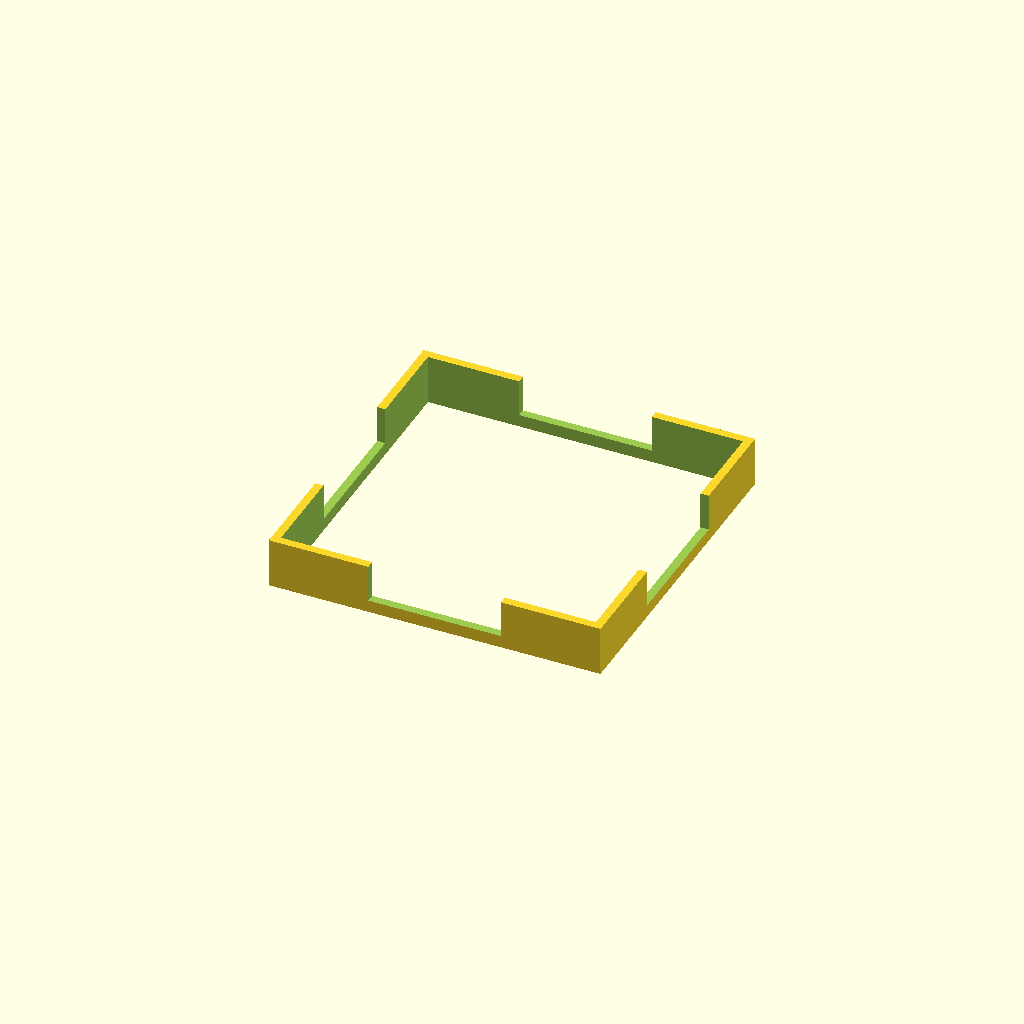
Cell 1 — every parameter at its default value.
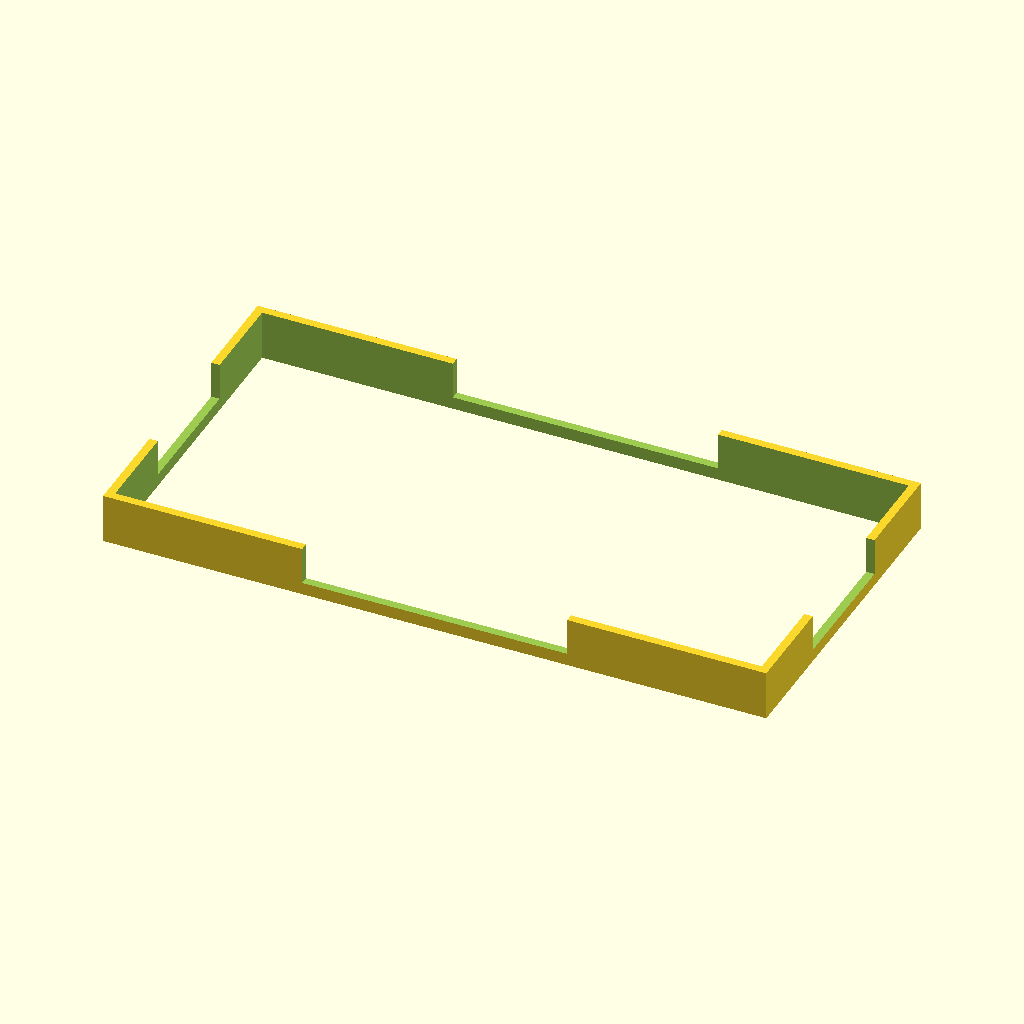
Cell 2: the same model with length = 40.
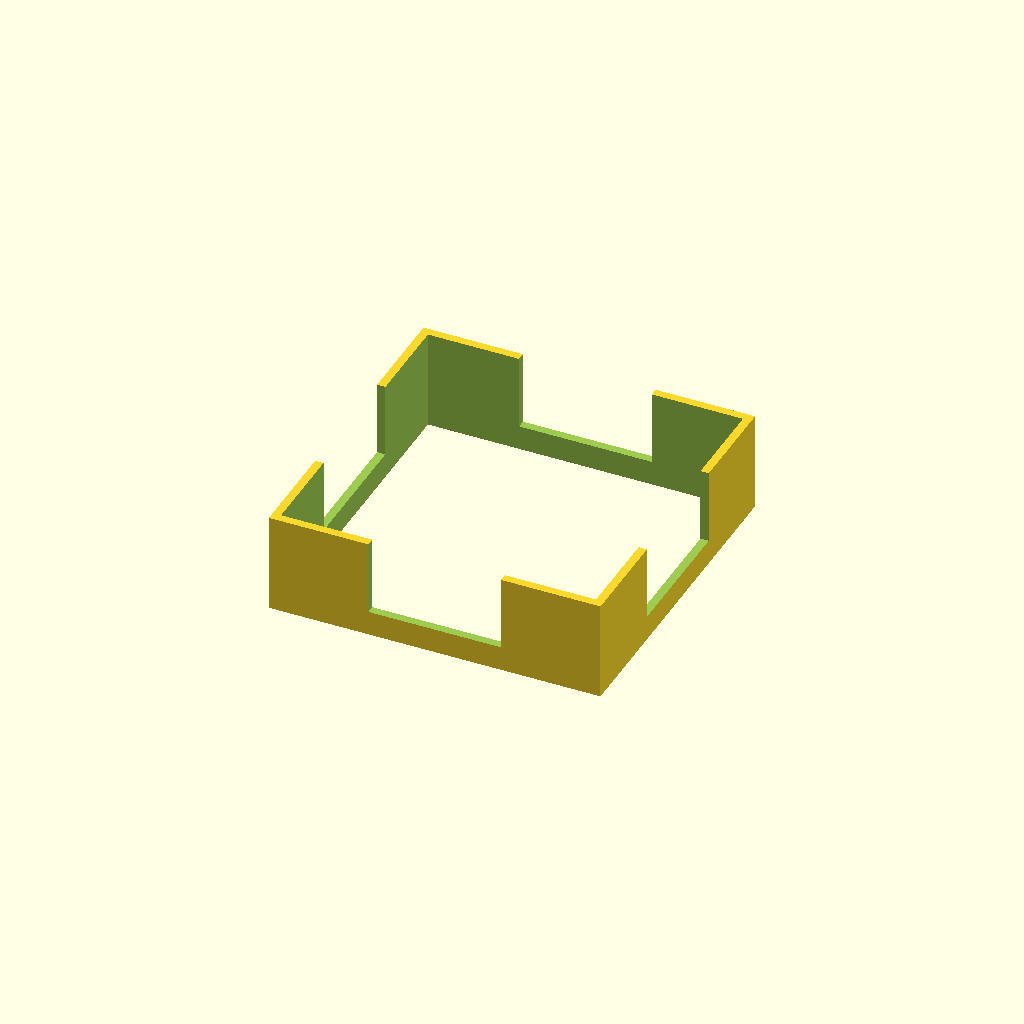
Cell 3 — height set to 6, the other parameters unchanged.
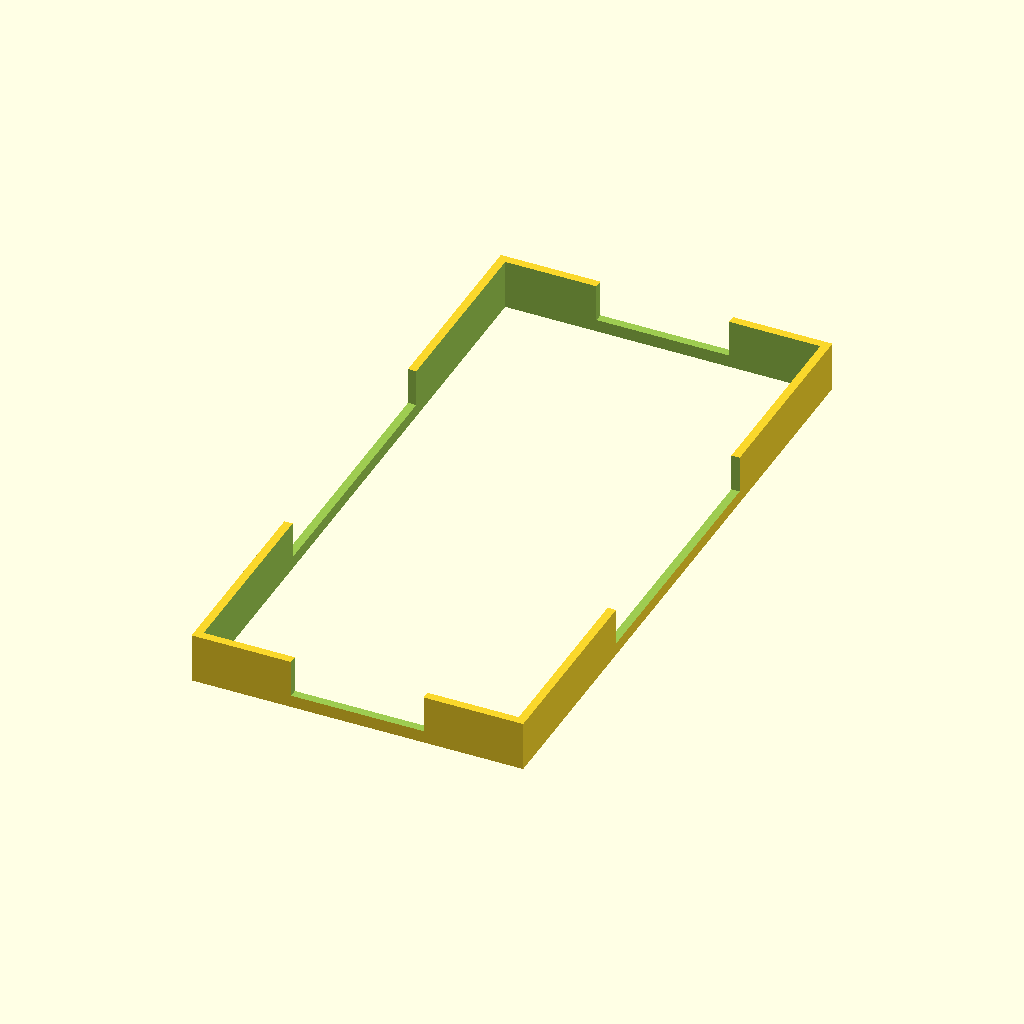
Cell 4 — width set to 40, the other parameters unchanged.
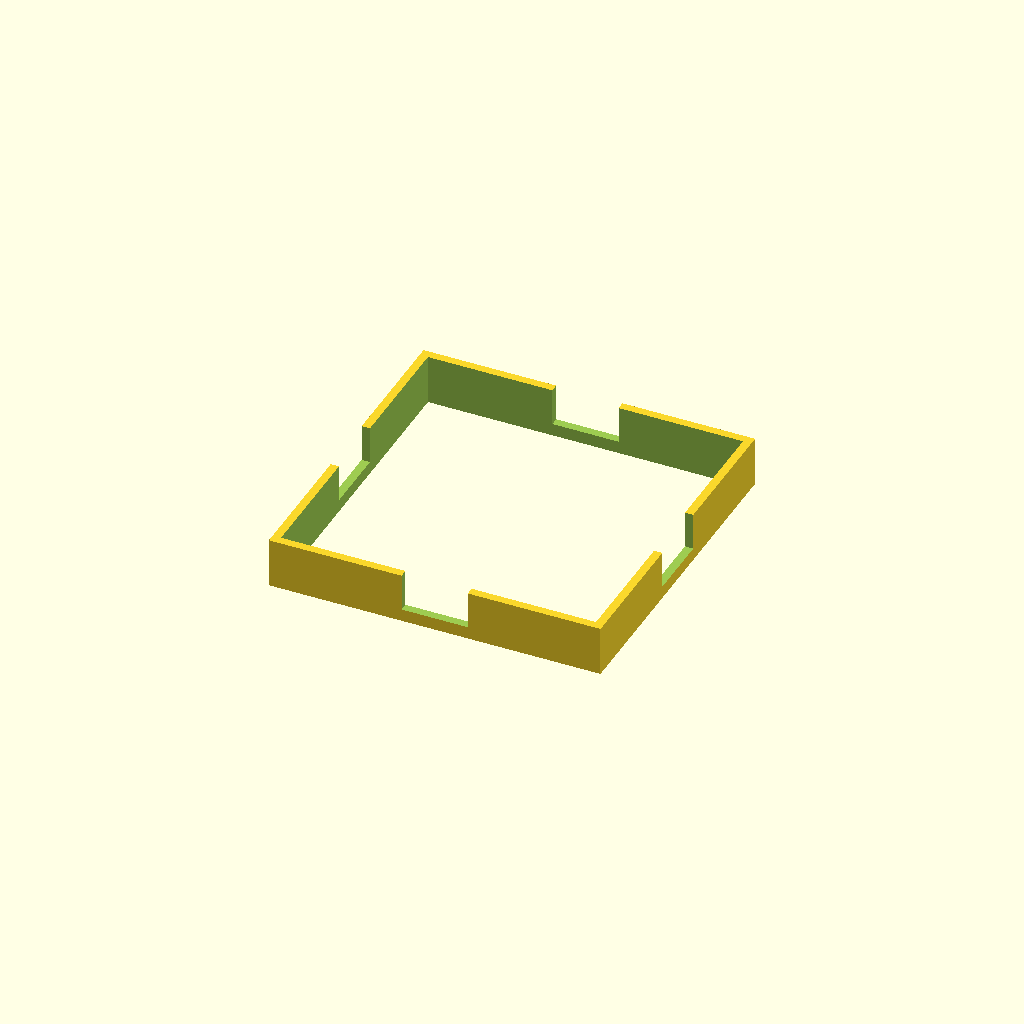
Cell 5 — proportion set to 5, the other parameters unchanged.
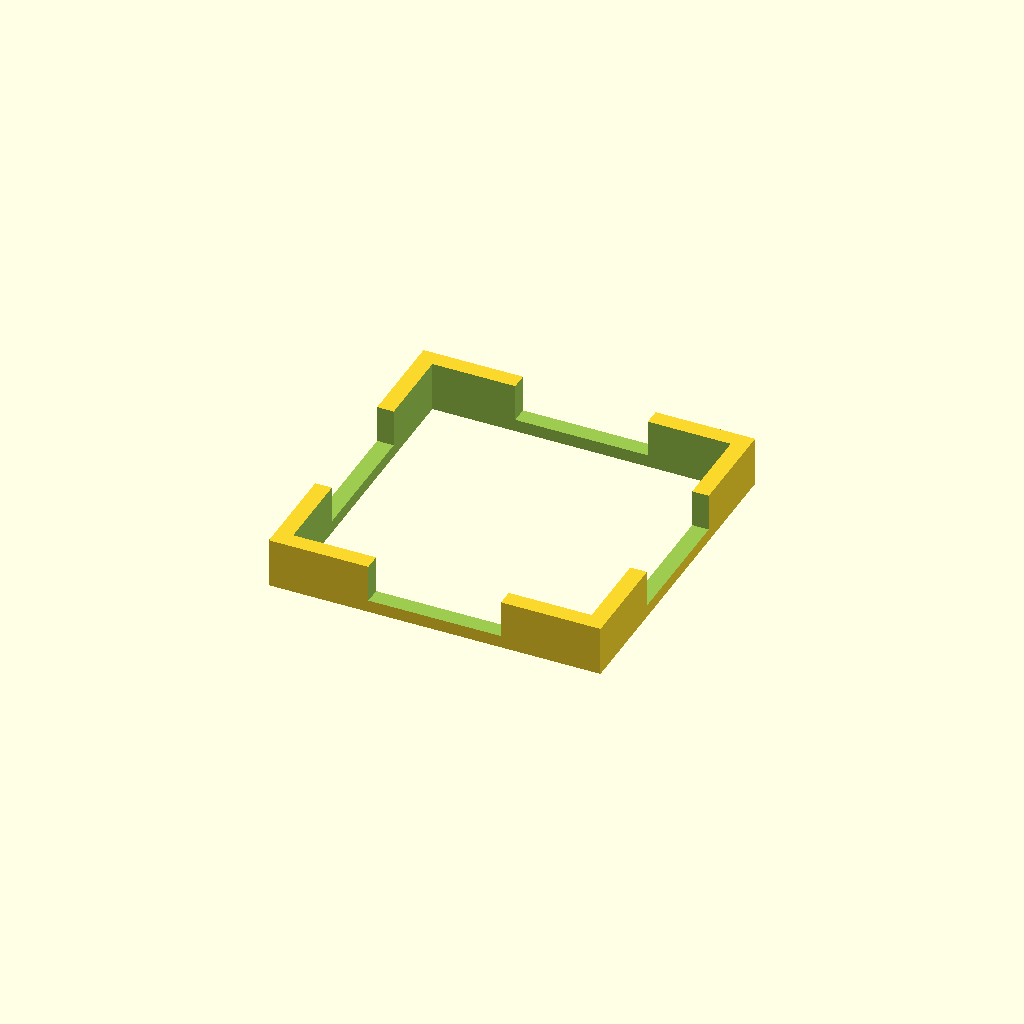
Cell 6: wallthickness = 2 (everything else at default).
All cells are drawn from one camera (rotation 55°, 0°, 25°, orthographic, colour scheme Cornfield), so only the parameter changes between them.
The OpenSCAD source (openscad/tests/OLD/boxretractioncal-wallonly.scad):
length=20;
height=3;
width=20;
proportion=2.5;
wallthickness=1;
bottomthickness=.2;

difference(){
    cube(size=[length,width,height],center=true);
    
    
    translate([0,-width/proportion,height/4])
         cube(size=[length/proportion,width*4,height],center=true);
    translate([-length/proportion,0,height/4])
         cube(size=[length*4,width/proportion,height],center=true);
    translate([0,0,bottomthickness])
         cube(size=[length-wallthickness,width-wallthickness,height*2],center=true);
};
Parameter table extracted from the source (name, type, default, range or options):
length: number, default 20
height: number, default 3
width: number, default 20
proportion: number, default 2.5
wallthickness: number, default 1
bottomthickness: number, default 0.2
